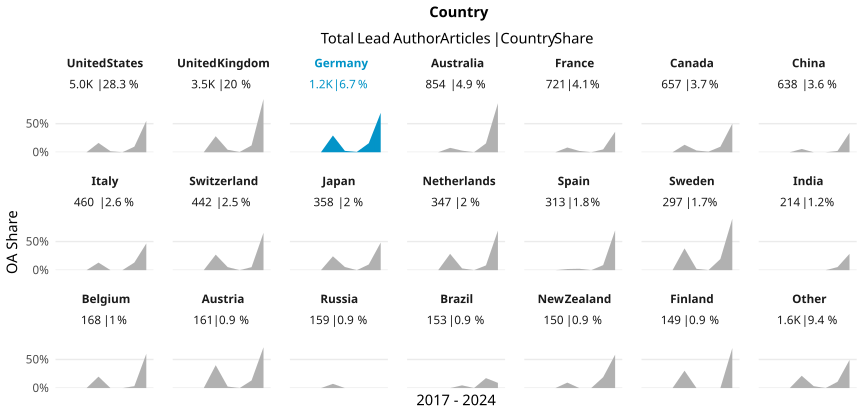

The table this chart was drawn from, first rows:
country_name_fct, cr_year, articles, cc_total, prop
United States, '17, 869, 0, 0
United States, '18, 791, 0, 0
United States, '19, 670, 0, 0
United States, '20, 663, 108, 0.1629
United States, '21, 561, 10, 0.01783
United States, '22, 574, 0, 0
United States, '23, 553, 54, 0.09765
United States, '24, 277, 152, 0.5487
United Kingdom, '17, 468, 0, 0
United Kingdom, '18, 471, 0, 0
United Kingdom, '19, 511, 0, 0
United Kingdom, '20, 556, 156, 0.2806
United Kingdom, '21, 506, 22, 0.04348
United Kingdom, '22, 422, 2, 0.004739
United Kingdom, '23, 384, 46, 0.1198
United Kingdom, '24, 189, 176, 0.9312
Germany, '17, 127, 0, 0
Germany, '18, 158, 0, 0
Germany, '19, 122, 0, 0
Germany, '20, 181, 53, 0.2928
Germany, '21, 165, 4, 0.02424
Germany, '22, 167, 1, 0.005988
Germany, '23, 165, 26, 0.1576
Germany, '24, 87, 60, 0.6897
Australia, '17, 129, 0, 0
Australia, '18, 110, 0, 0
Australia, '19, 118, 0, 0
Australia, '20, 117, 9, 0.07692
Australia, '21, 107, 3, 0.02804
Australia, '22, 100, 0, 0
Australia, '23, 103, 16, 0.1553
Australia, '24, 70, 60, 0.8571
France, '17, 95, 0, 0
France, '18, 91, 0, 0
France, '19, 108, 0, 0
France, '20, 109, 9, 0.08257
France, '21, 88, 2, 0.02273
France, '22, 97, 0, 0
France, '23, 80, 4, 0.05
France, '24, 53, 19, 0.3585
Canada, '17, 70, 0, 0
Canada, '18, 89, 0, 0
Canada, '19, 82, 0, 0
Canada, '20, 84, 11, 0.131
Canada, '21, 98, 3, 0.03061
Canada, '22, 98, 1, 0.0102
Canada, '23, 72, 7, 0.09722
Canada, '24, 64, 32, 0.5
China, '17, 67, 0, 0
China, '18, 57, 0, 0
China, '19, 88, 0, 0
China, '20, 87, 5, 0.05747
China, '21, 76, 0, 0
China, '22, 84, 0, 0
China, '23, 129, 3, 0.02326
China, '24, 50, 17, 0.34
Italy, '17, 43, 0, 0
Italy, '18, 52, 0, 0
Italy, '19, 64, 0, 0
Italy, '20, 53, 7, 0.1321
... 108 more rows
